Run: headless pygame with SDL's dummy video driver; simulated clock (each Clock.tick advances the game by its frame time, no real sleeping); random seed 0; keys injected as events and as key.get_pressed() state; mouse plan: one left click at the window centre at the start of phase 2, then a move to the lower-right quarter at the start of phase 3.
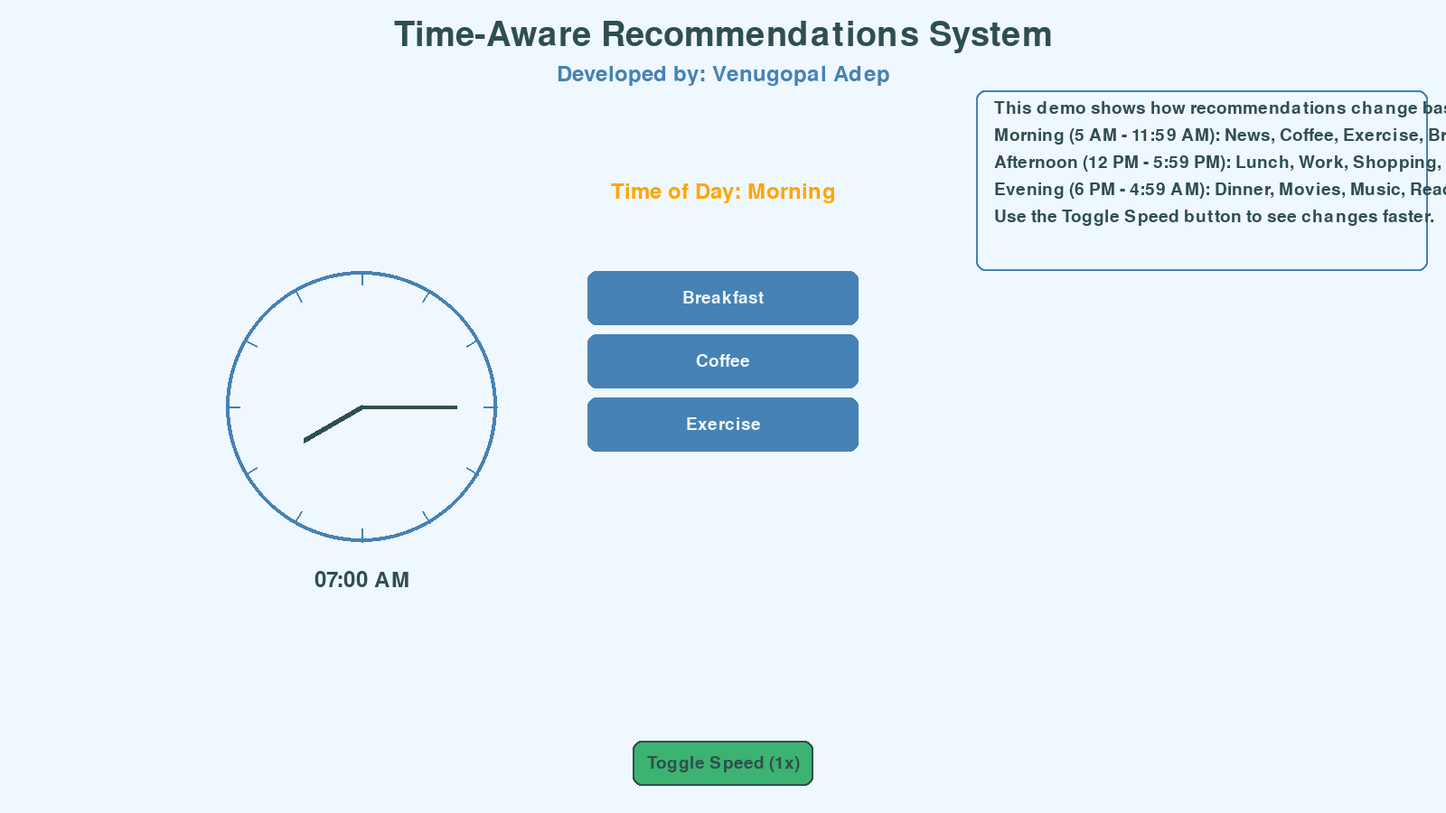
Frame 1 of 4 · flips 1–60 · no input
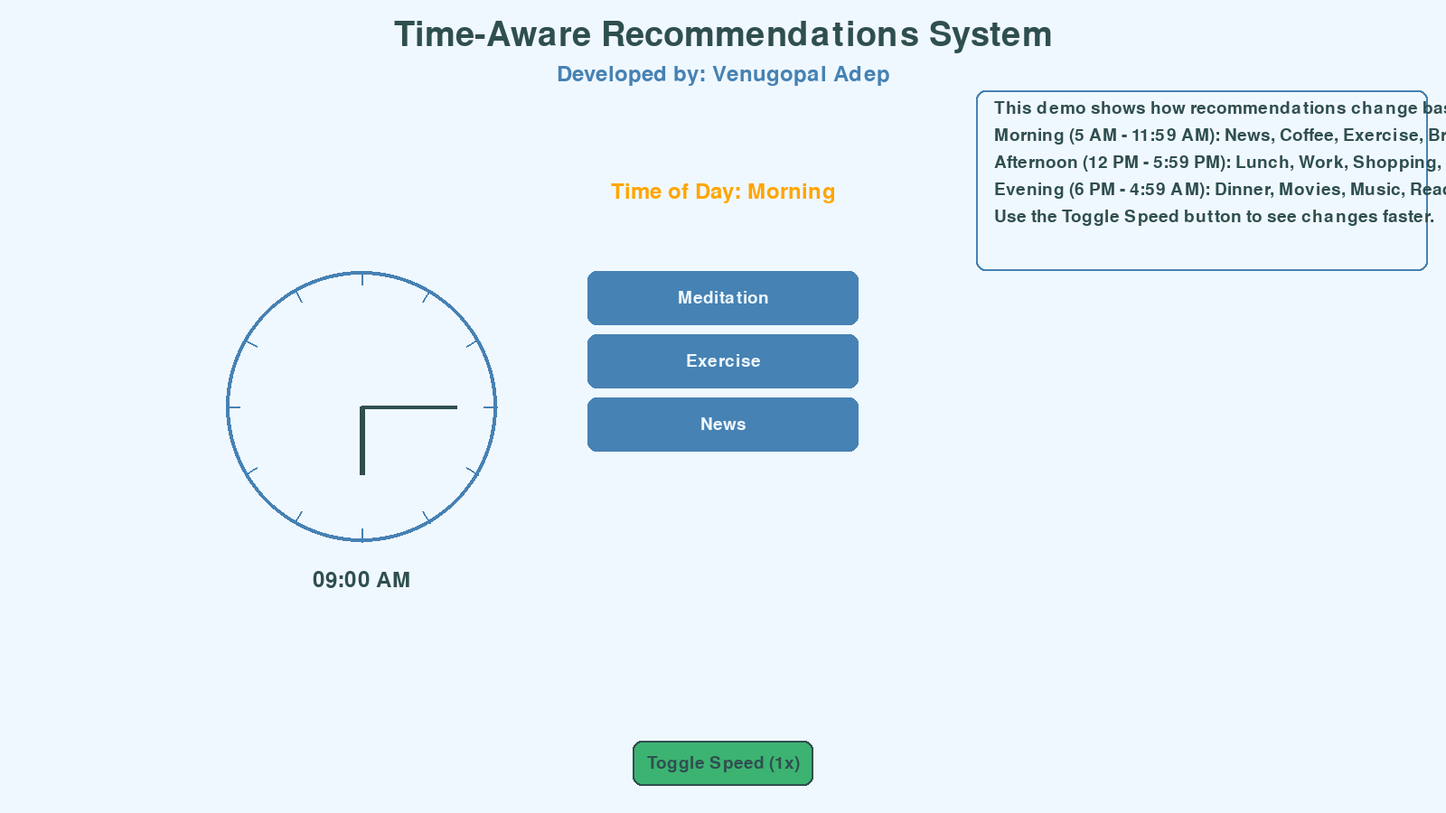
Frame 2 of 4 · flips 61–180 · clicked the window centre · tapped SPACE, RETURN · held RIGHT (→), D
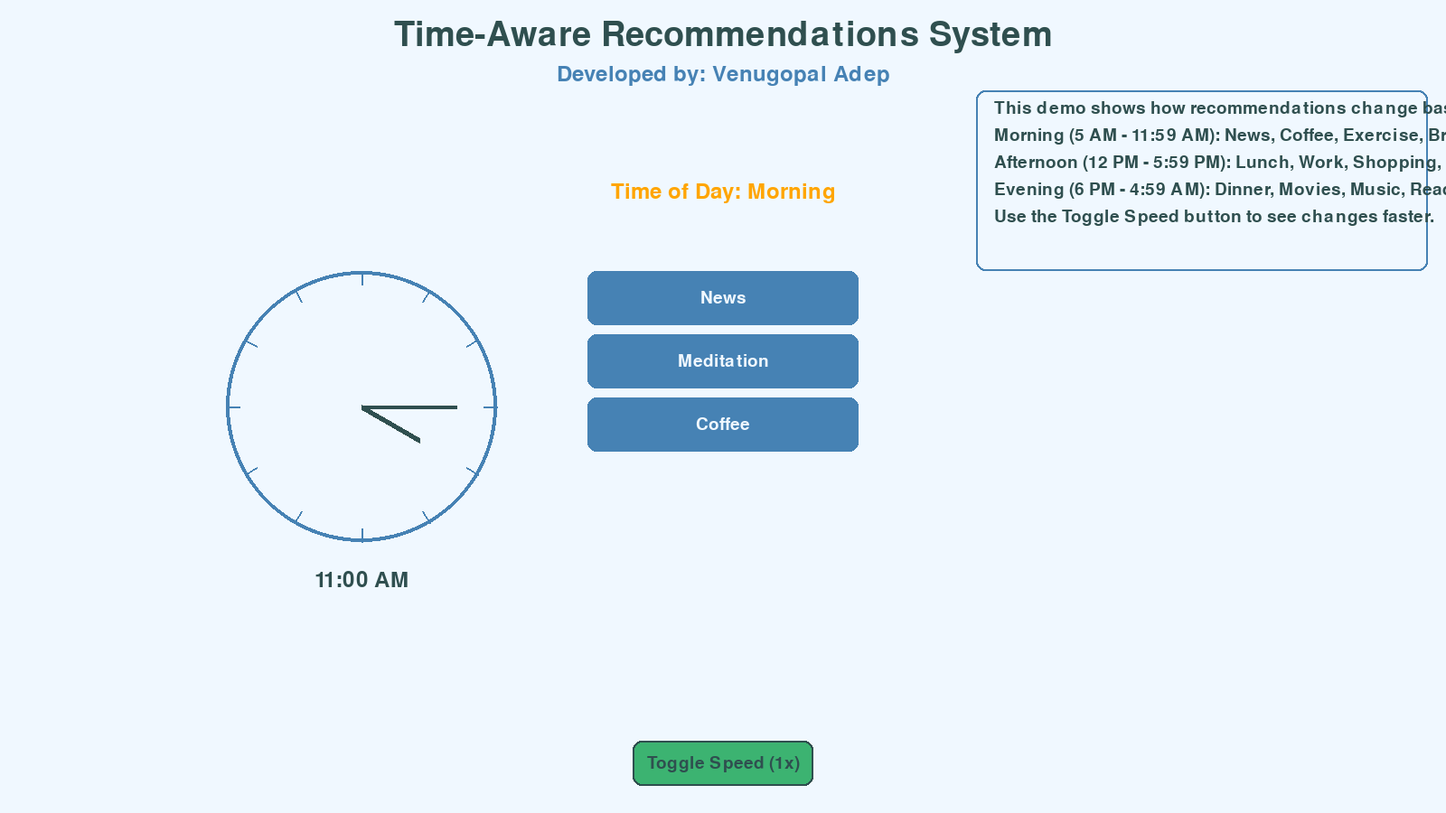
Frame 3 of 4 · flips 181–300 · moved the mouse to the lower-right quarter · held DOWN (↓), S
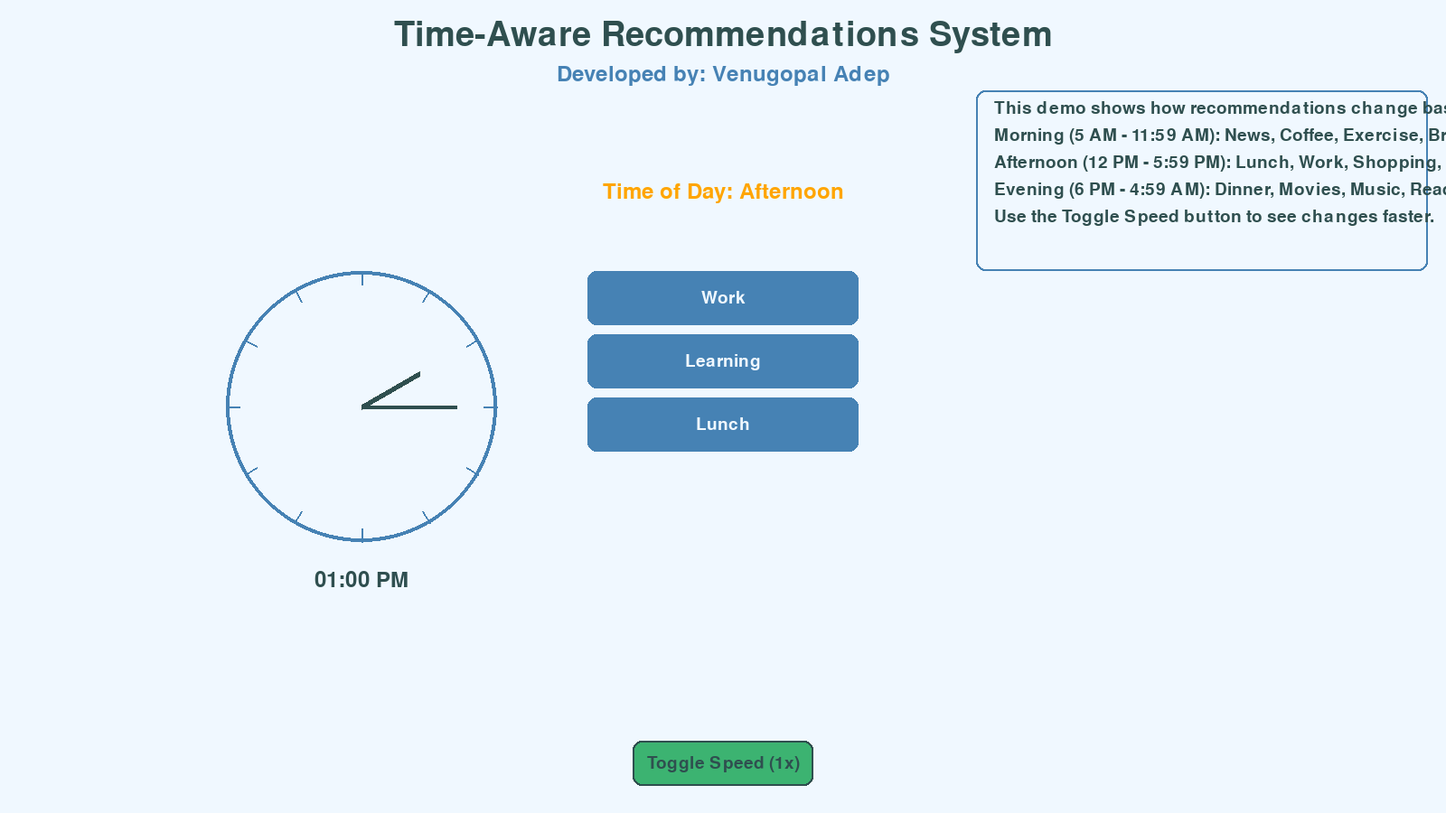
Frame 4 of 4 · flips 301–420 · held LEFT (←), A, UP (↑), W

The pygame program that drew these frames:

import pygame
import random
import datetime

# Initialize Pygame
pygame.init()

# Set up the display
WIDTH, HEIGHT = 1600, 900
screen = pygame.display.set_mode((WIDTH, HEIGHT))
pygame.display.set_caption("Time-Aware Recommendations System")

# Colors
BACKGROUND = (240, 248, 255)  # Alice Blue
TEXT_COLOR = (47, 79, 79)  # Dark Slate Gray
ACCENT_COLOR = (70, 130, 180)  # Steel Blue
HIGHLIGHT_COLOR = (255, 165, 0)  # Orange
BUTTON_COLOR = (60, 179, 113)  # Medium Sea Green
BUTTON_HOVER = (46, 139, 87)  # Sea Green

# Fonts
title_font = pygame.font.Font(None, 56)
subtitle_font = pygame.font.Font(None, 36)
text_font = pygame.font.Font(None, 28)

# User preferences
user_preferences = {
    "morning": ["News", "Coffee", "Exercise", "Breakfast", "Meditation"],
    "afternoon": ["Lunch", "Work", "Shopping", "Learning", "Social Media"],
    "evening": ["Dinner", "Movies", "Music", "Reading", "Gaming"]
}

# Recommendations
recommendations = []

# Time simulation
current_time = datetime.datetime.now().replace(hour=6, minute=0, second=0, microsecond=0)
time_speed = 1

class Button:
    def __init__(self, x, y, width, height, text, color, hover_color):
        self.rect = pygame.Rect(x, y, width, height)
        self.text = text
        self.color = color
        self.hover_color = hover_color
        self.is_hovered = False

    def draw(self, surface):
        color = self.hover_color if self.is_hovered else self.color
        pygame.draw.rect(surface, color, self.rect, border_radius=10)
        pygame.draw.rect(surface, TEXT_COLOR, self.rect, 2, border_radius=10)
        text_surf = text_font.render(self.text, True, TEXT_COLOR)
        text_rect = text_surf.get_rect(center=self.rect.center)
        surface.blit(text_surf, text_rect)

    def check_hover(self, pos):
        self.is_hovered = self.rect.collidepoint(pos)

    def is_clicked(self, pos):
        return self.rect.collidepoint(pos)

speed_button = Button(WIDTH // 2 - 100, HEIGHT - 80, 200, 50, "Toggle Speed (1x)", BUTTON_COLOR, BUTTON_HOVER)

def get_time_of_day(time):
    hour = time.hour
    if 5 <= hour < 12:
        return "morning"
    elif 12 <= hour < 18:
        return "afternoon"
    else:
        return "evening"

def generate_recommendations(time_of_day):
    global recommendations
    recommendations = random.sample(user_preferences[time_of_day], 3)

def draw_clock(time):
    clock_center = (WIDTH // 4, HEIGHT // 2)
    clock_radius = 150
    pygame.draw.circle(screen, ACCENT_COLOR, clock_center, clock_radius, 4)
    
    for i in range(12):
        angle = i * 30
        start_pos = (clock_center[0] + int(clock_radius * 0.9 * pygame.math.Vector2(1, 0).rotate(-angle).x),
                     clock_center[1] + int(clock_radius * 0.9 * pygame.math.Vector2(1, 0).rotate(-angle).y))
        end_pos = (clock_center[0] + int(clock_radius * pygame.math.Vector2(1, 0).rotate(-angle).x),
                   clock_center[1] + int(clock_radius * pygame.math.Vector2(1, 0).rotate(-angle).y))
        pygame.draw.line(screen, ACCENT_COLOR, start_pos, end_pos, 2)
    
    # Draw hour hand
    hour_angle = (time.hour % 12 + time.minute / 60) * (360 / 12)
    hour_x = clock_center[0] + int(clock_radius * 0.5 * pygame.math.Vector2(1, 0).rotate(-hour_angle).x)
    hour_y = clock_center[1] + int(clock_radius * 0.5 * pygame.math.Vector2(1, 0).rotate(-hour_angle).y)
    pygame.draw.line(screen, TEXT_COLOR, clock_center, (hour_x, hour_y), 6)
    
    # Draw minute hand
    minute_angle = time.minute * (360 / 60)
    minute_x = clock_center[0] + int(clock_radius * 0.7 * pygame.math.Vector2(1, 0).rotate(-minute_angle).x)
    minute_y = clock_center[1] + int(clock_radius * 0.7 * pygame.math.Vector2(1, 0).rotate(-minute_angle).y)
    pygame.draw.line(screen, TEXT_COLOR, clock_center, (minute_x, minute_y), 4)

def draw_recommendations():
    for i, rec in enumerate(recommendations):
        pygame.draw.rect(screen, ACCENT_COLOR, (WIDTH // 2 - 150, 300 + i * 70, 300, 60), border_radius=10)
        text = text_font.render(rec, True, BACKGROUND)
        screen.blit(text, (WIDTH // 2 - text.get_width() // 2, 320 + i * 70))

def draw_explanation():
    explanation_text = [
        "This demo shows how recommendations change based on the time of day.",
        "Morning (5 AM - 11:59 AM): News, Coffee, Exercise, Breakfast, Meditation",
        "Afternoon (12 PM - 5:59 PM): Lunch, Work, Shopping, Learning, Social Media",
        "Evening (6 PM - 4:59 AM): Dinner, Movies, Music, Reading, Gaming",
        "Use the Toggle Speed button to see changes faster."
    ]
    explanation_box = pygame.Rect(WIDTH - 520, 100, 500, 200)
    pygame.draw.rect(screen, BACKGROUND, explanation_box, border_radius=10)
    pygame.draw.rect(screen, ACCENT_COLOR, explanation_box, 2, border_radius=10)
    
    for i, line in enumerate(explanation_text):
        text = text_font.render(line, True, TEXT_COLOR)
        screen.blit(text, (WIDTH - 500, 110 + i * 30))

def main():
    global current_time, time_speed

    running = True
    while running:
        mouse_pos = pygame.mouse.get_pos()
        speed_button.check_hover(mouse_pos)

        for event in pygame.event.get():
            if event.type == pygame.QUIT:
                running = False
            elif event.type == pygame.MOUSEBUTTONDOWN:
                if speed_button.is_clicked(mouse_pos):
                    time_speed = 60 if time_speed == 1 else 1
                    speed_button.text = f"Toggle Speed ({time_speed}x)"

        # Update time
        current_time += datetime.timedelta(minutes=time_speed)
        if current_time.hour >= 24:
            current_time = current_time.replace(hour=0)

        # Generate recommendations based on time of day
        time_of_day = get_time_of_day(current_time)
        generate_recommendations(time_of_day)

        # Clear the screen
        screen.fill(BACKGROUND)

        # Draw title and subtitle
        title = title_font.render("Time-Aware Recommendations System", True, TEXT_COLOR)
        subtitle = subtitle_font.render("Developed by: Venugopal Adep", True, ACCENT_COLOR)
        screen.blit(title, (WIDTH // 2 - title.get_width() // 2, 20))
        screen.blit(subtitle, (WIDTH // 2 - subtitle.get_width() // 2, 70))

        # Draw clock
        draw_clock(current_time)

        # Draw current time
        time_text = subtitle_font.render(current_time.strftime("%I:%M %p"), True, TEXT_COLOR)
        screen.blit(time_text, (WIDTH // 4 - time_text.get_width() // 2, HEIGHT // 2 + 180))

        # Draw time of day
        tod_text = subtitle_font.render(f"Time of Day: {time_of_day.capitalize()}", True, HIGHLIGHT_COLOR)
        screen.blit(tod_text, (WIDTH // 2 - tod_text.get_width() // 2, 200))

        # Draw recommendations
        draw_recommendations()

        # Draw explanation
        draw_explanation()

        # Draw speed button
        speed_button.draw(screen)

        # Update the display
        pygame.display.flip()

        # Control the frame rate
        pygame.time.Clock().tick(60)

    pygame.quit()

if __name__ == "__main__":
    main()
